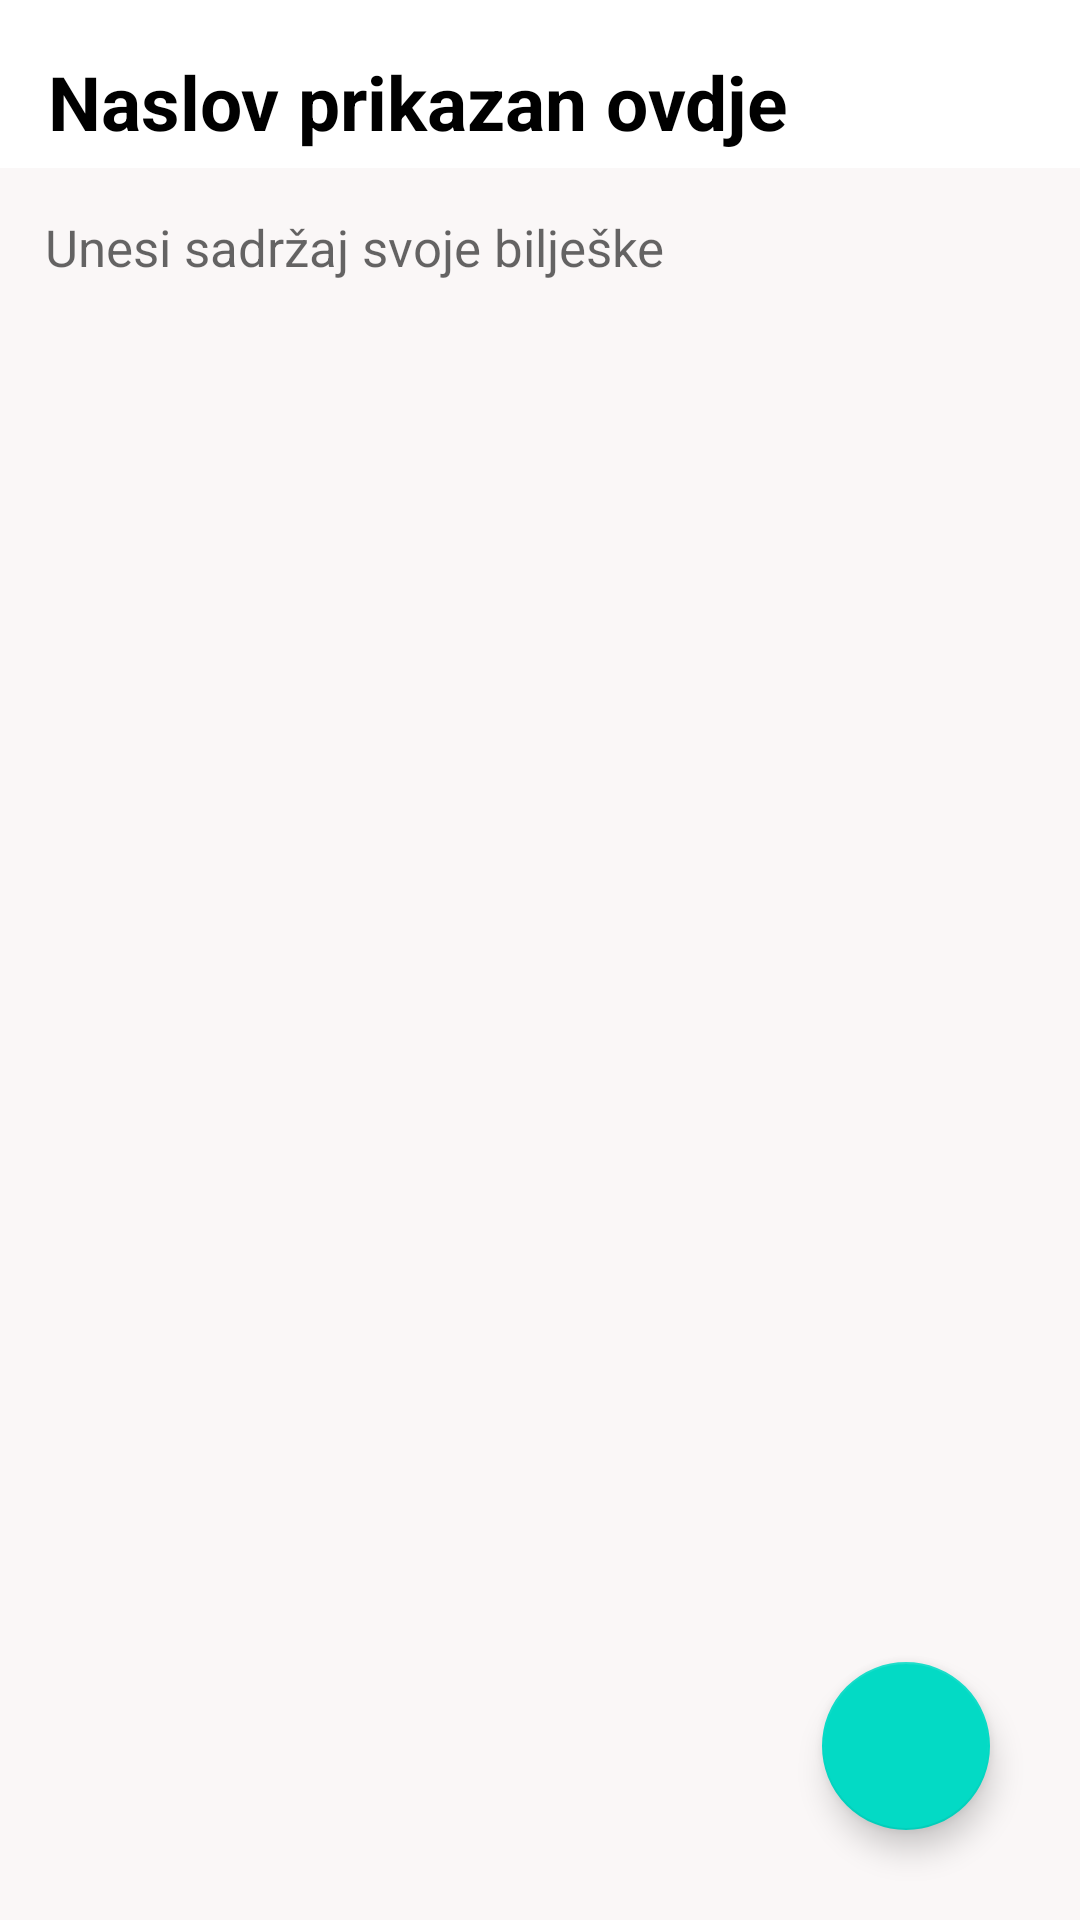

The Android layout XML behind this screen, and the referenced resources:
<!-- AndroidManifest.xml: application theme Theme.Bilješke -->
<!-- res/layout/activity_biljeskepojedinosti.xml -->
<?xml version="1.0" encoding="utf-8"?>
<RelativeLayout xmlns:android="http://schemas.android.com/apk/res/android"
    xmlns:app="http://schemas.android.com/apk/res-auto"
    xmlns:tools="http://schemas.android.com/tools"
    android:layout_width="match_parent"
    android:layout_height="match_parent"
    tools:context=".biljeskepojedinosti"
    android:background="#e3dec8">

    <androidx.appcompat.widget.Toolbar
        android:layout_width="match_parent"
        android:layout_height="?attr/actionBarSize"
        android:id="@+id/toolbarofnotedetail"
        android:background="@color/white">




        <TextView
            android:layout_width="match_parent"
            android:layout_height="wrap_content"
            android:paddingTop="12dp"
            android:textSize="25sp"
            android:textStyle="bold"
            android:text="Naslov prikazan ovdje"
            android:textColor="@color/black"
            android:id="@+id/titleofnotedetail"/>



    </androidx.appcompat.widget.Toolbar>

    <TextView
        android:id="@+id/contentofnotedetail"
        android:layout_width="match_parent"
        android:layout_height="match_parent"
        android:layout_below="@+id/toolbarofnotedetail"
        android:background="#faf7f7"
        android:gravity="top|left"
        android:hint="Unesi sadržaj svoje bilješke"
        android:padding="15dp"
        android:textColor="@color/black"
        android:textSize="17sp">

    </TextView>

    <com.google.android.material.floatingactionbutton.FloatingActionButton

        android:id="@+id/gotoeditnote"
        android:layout_width="wrap_content"
        android:layout_height="wrap_content"
        android:layout_alignParentRight="true"
        android:layout_alignParentBottom="true"
        android:layout_gravity="bottom|end"
        android:layout_marginRight="30dp"
        android:layout_marginBottom="30dp"
        android:background="#A1F4AB"
        android:src="@drawable/ic_baseline_edit_24"
        app:maxImageSize="40dp"

        >


    </com.google.android.material.floatingactionbutton.FloatingActionButton>

</RelativeLayout>
<!-- resources referenced by this layout -->
<resources>
  <style name="Theme.Bilješke" parent="Theme.MaterialComponents.DayNight.DarkActionBar">
          
          <item name="colorPrimary">@color/purple_500</item>
          <item name="colorPrimaryVariant">@color/purple_700</item>
          <item name="colorOnPrimary">@color/white</item>
          
          <item name="colorSecondary">@color/teal_200</item>
          <item name="colorSecondaryVariant">@color/teal_700</item>
          <item name="colorOnSecondary">@color/black</item>
          
          <item name="android:statusBarColor" tools:targetApi="l">?attr/colorPrimaryVariant</item>
          
      </style>
  <!-- not gathered from this repository: default colours our renderer supplied (Android Studio template values) -->
  <color name="purple_500">#FF6200EE</color>
  <color name="purple_700">#FF3700B3</color>
  <color name="teal_200">#FF03DAC5</color>
  <color name="teal_700">#FF018786</color>
  <color name="black">#FF000000</color>
  <color name="white">#FFFFFFFF</color>
</resources>
